Dataset: De-Noisy-Image-Project-Xtra-Small (GitHub, Nobodyworld/De-Noisy-Image-Project-Xtra-Small). Classes: clean image, noisy image.

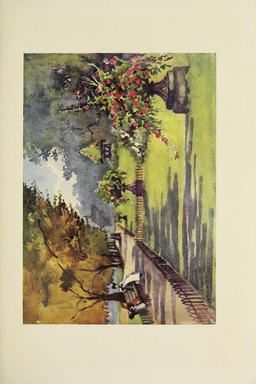
Label: noisy image

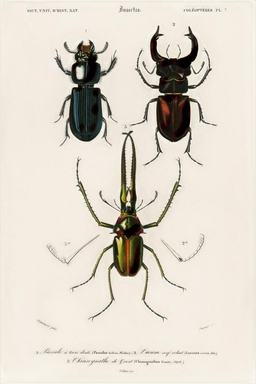
Label: noisy image

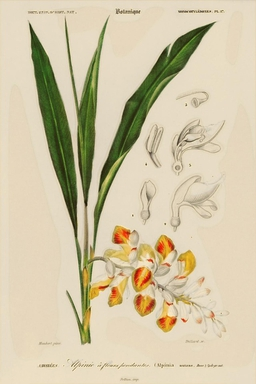
Label: noisy image

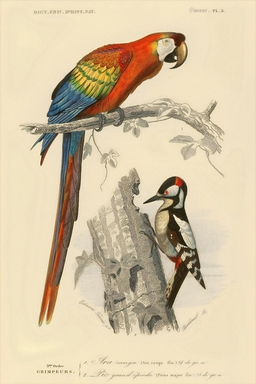
Label: noisy image

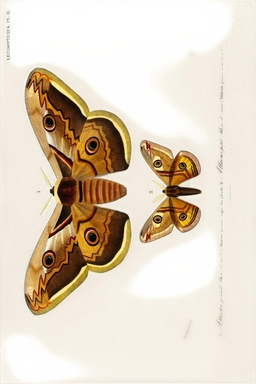
Label: noisy image

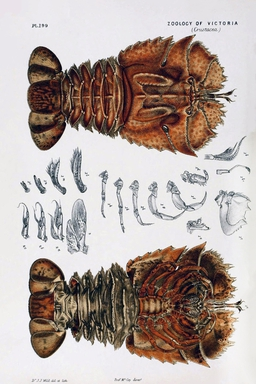
Label: clean image
